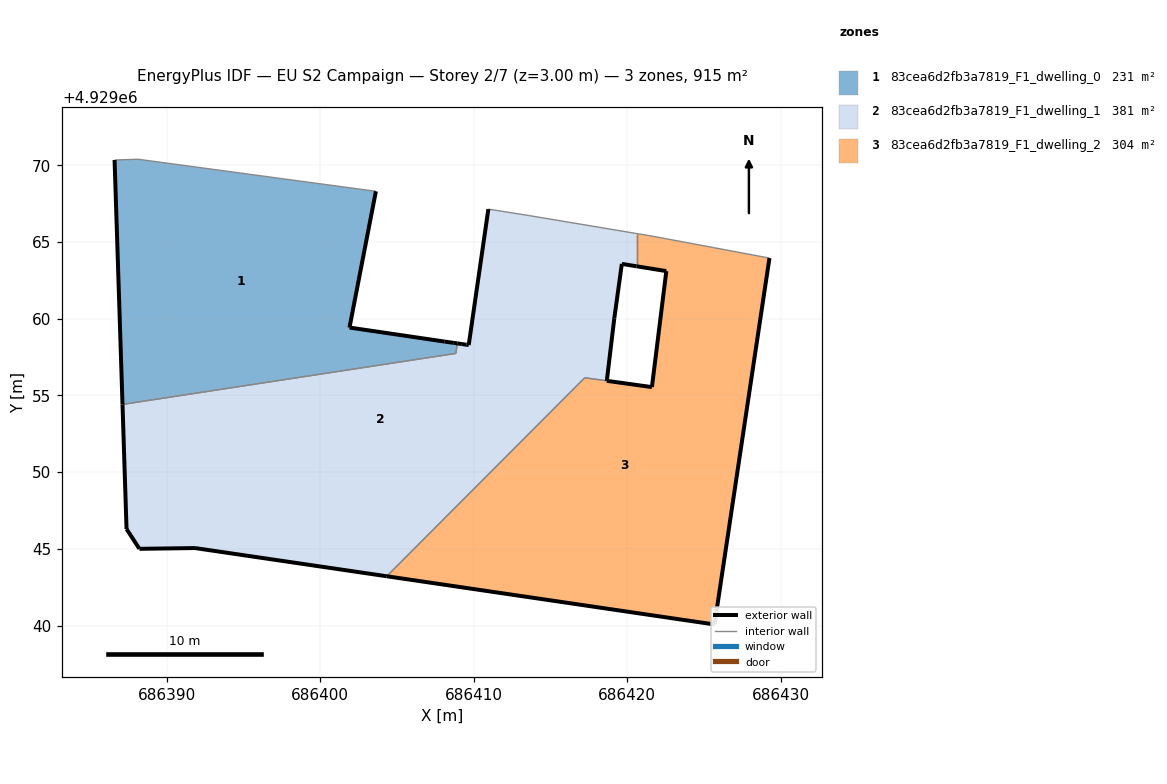
=== STOREY PLAN SPEC (per zone: floor XY polygon, exterior-wall plan segments, windows/doors) ===
zone 1: 83cea6d2fb3a7819_F1_dwelling_0  (230.6 m²)
  floor: (686408.84, 4929057.73) (686408.94, 4929058.39) (686408.71, 4929058.42) (686408.11, 4929058.51) (686401.91, 4929059.42) (686403.63, 4929068.30) (686388.13, 4929070.39) (686386.60, 4929070.34) (686387.12, 4929054.41)
  exterior wall: (686387.12, 4929054.41) – (686386.60, 4929070.34)  [15.9 m]
  exterior wall: (686403.63, 4929068.30) – (686401.91, 4929059.42)  [9.0 m]
  exterior wall: (686401.91, 4929059.42) – (686408.11, 4929058.51)  [6.3 m]
  exterior wall: (686408.11, 4929058.51) – (686408.71, 4929058.42)  [0.6 m]
  exterior wall: (686408.71, 4929058.42) – (686408.94, 4929058.39)  [0.2 m]
  interior walls: 4
zone 2: 83cea6d2fb3a7819_F1_dwelling_1  (380.8 m²)
  floor: (686418.68, 4929055.95) (686419.17, 4929060.03) (686419.66, 4929063.57) (686420.62, 4929063.41) (686420.62, 4929065.55) (686413.55, 4929066.73) (686410.96, 4929067.14) (686409.68, 4929058.28) (686409.53, 4929058.30) (686409.23, 4929058.34) (686408.94, 4929058.39) (686408.84, 4929057.73) (686387.12, 4929054.41) (686387.38, 4929046.29) (686388.22, 4929045.00) (686391.84, 4929045.05) (686404.34, 4929043.21) (686417.24, 4929056.15)
  exterior wall: (686408.94, 4929058.39) – (686409.23, 4929058.34)  [0.3 m]
  exterior wall: (686409.23, 4929058.34) – (686409.53, 4929058.30)  [0.3 m]
  exterior wall: (686409.53, 4929058.30) – (686409.68, 4929058.28)  [0.2 m]
  exterior wall: (686409.68, 4929058.28) – (686410.96, 4929067.14)  [9.0 m]
  exterior wall: (686420.62, 4929063.41) – (686419.66, 4929063.57)  [1.0 m]
  exterior wall: (686419.66, 4929063.57) – (686419.17, 4929060.03)  [3.6 m]
  exterior wall: (686419.17, 4929060.03) – (686418.68, 4929055.95)  [4.1 m]
  exterior wall: (686404.34, 4929043.21) – (686391.84, 4929045.05)  [12.6 m]
  exterior wall: (686391.84, 4929045.05) – (686388.22, 4929045.00)  [3.6 m]
  exterior wall: (686388.22, 4929045.00) – (686387.38, 4929046.29)  [1.5 m]
  exterior wall: (686387.38, 4929046.29) – (686387.12, 4929054.41)  [8.1 m]
  interior walls: 7
zone 3: 83cea6d2fb3a7819_F1_dwelling_2  (303.7 m²)
  floor: (686425.70, 4929040.07) (686429.28, 4929063.95) (686421.63, 4929065.38) (686420.62, 4929065.55) (686420.62, 4929063.41) (686422.56, 4929063.10) (686421.62, 4929055.54) (686417.24, 4929056.14) (686404.34, 4929043.21)
  exterior wall: (686422.56, 4929063.10) – (686420.62, 4929063.41)  [2.0 m]
  exterior wall: (686429.28, 4929063.95) – (686425.70, 4929040.07)  [24.1 m]
  exterior wall: (686425.70, 4929040.07) – (686404.34, 4929043.21)  [21.6 m]
  exterior wall: (686418.68, 4929055.95) – (686421.62, 4929055.54)  [3.0 m]
  exterior wall: (686421.62, 4929055.54) – (686422.56, 4929063.10)  [7.6 m]
  interior walls: 5

=== DERIVED (storey summary) ===
Building: EU S2 Campaign
Storey: 2 of 7  (floor level z = 3.00 m)
Storey gross floor area: 915.1 m²
Zones on this storey: 3
  - 83cea6d2fb3a7819_F1_dwelling_0: floor 230.6 m²; exterior wall 32.1 m (96.3 m²); WWR 0.0%
  - 83cea6d2fb3a7819_F1_dwelling_1: floor 380.8 m²; exterior wall 44.3 m (132.8 m²); WWR 0.0%
  - 83cea6d2fb3a7819_F1_dwelling_2: floor 303.7 m²; exterior wall 58.3 m (174.9 m²); WWR 0.0%
Zone adjacency (shared interzone walls):
  - 83cea6d2fb3a7819_F1_dwelling_0 ↔ 83cea6d2fb3a7819_F1_dwelling_1
  - 83cea6d2fb3a7819_F1_dwelling_1 ↔ 83cea6d2fb3a7819_F1_dwelling_2